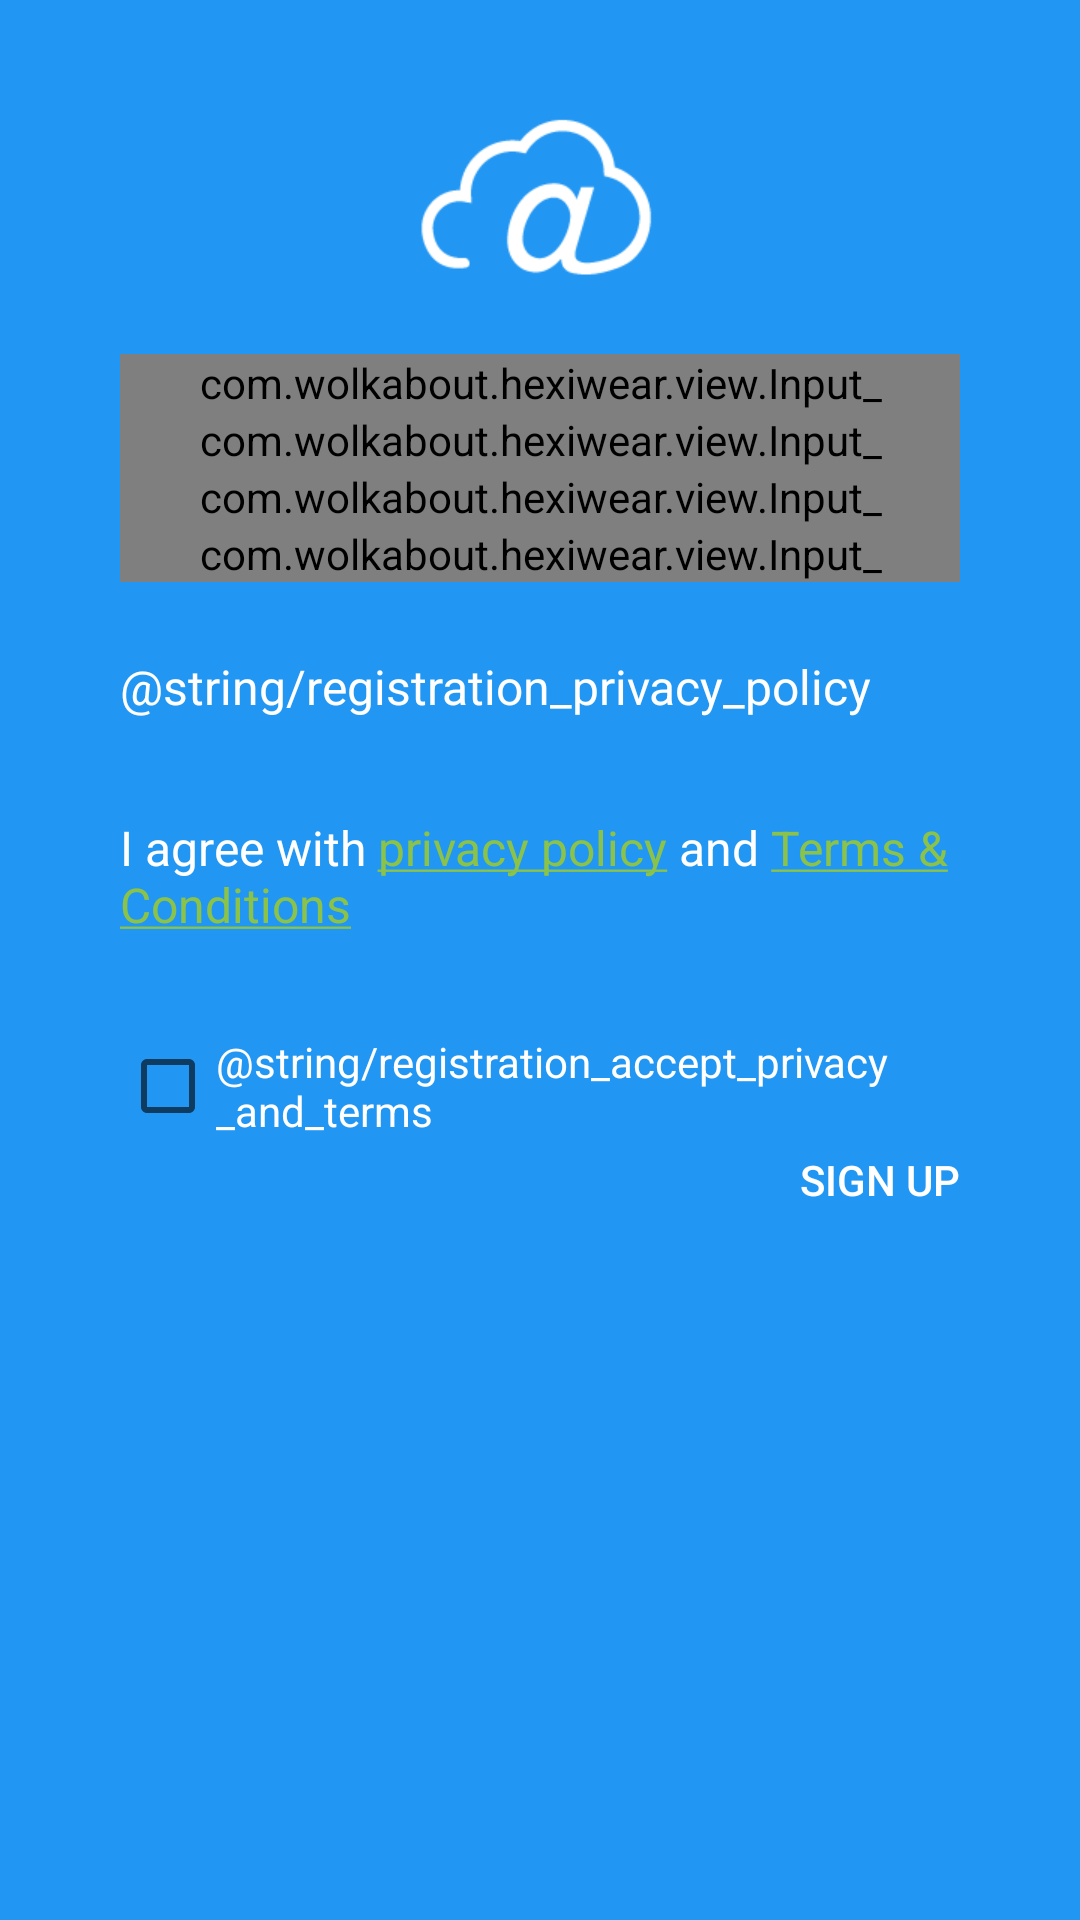

This screen was rendered from an Android layout file. Write that file and the resources it references.
<!-- AndroidManifest.xml: application theme AppTheme -->
<!-- res/layout/activity_sign_up.xml -->
<LinearLayout xmlns:android="http://schemas.android.com/apk/res/android"
    xmlns:app="http://schemas.android.com/apk/res-auto"
    xmlns:tools="http://schemas.android.com/tools"
    android:layout_width="match_parent"
    android:layout_height="match_parent"
    android:background="@color/primary"
    android:orientation="vertical"
    android:paddingBottom="@dimen/activity_vertical_margin"
    android:paddingLeft="@dimen/activity_horizontal_margin"
    android:paddingRight="@dimen/activity_horizontal_margin"
    android:paddingTop="@dimen/activity_vertical_margin"
    tools:context=".activity.SignUpActivity">

    <ScrollView
        android:layout_width="match_parent"
        android:layout_height="match_parent">

        <LinearLayout
            android:layout_width="match_parent"
            android:layout_height="wrap_content"
            android:orientation="vertical">

            <LinearLayout
                android:id="@+id/signUpElements"
                android:layout_width="match_parent"
                android:layout_height="match_parent"
                android:layout_marginLeft="24dp"
                android:layout_marginRight="24dp"
                android:orientation="vertical">

                <ImageView
                    android:id="@+id/imageReadingSensor"
                    android:layout_width="wrap_content"
                    android:layout_height="wrap_content"
                    android:layout_gravity="center_horizontal"
                    android:layout_marginBottom="16dp"
                    android:layout_marginTop="16dp"
                    android:src="@drawable/logo" />

                <com.wolkabout.hexiwear.view.Input_
                    android:id="@+id/emailField"
                    android:layout_width="match_parent"
                    android:layout_height="wrap_content"
                    app:hint="@string/registration_email_hint"
                    app:textColor="@color/white"
                    app:type="email" />

                <com.wolkabout.hexiwear.view.Input_
                    android:id="@+id/passwordField"
                    android:layout_width="match_parent"
                    android:layout_height="wrap_content"
                    app:hint="@string/registration_password_hint"
                    app:textColor="@color/white"
                    app:type="password" />

                <com.wolkabout.hexiwear.view.Input_
                    android:id="@+id/firstNameField"
                    android:layout_width="match_parent"
                    android:layout_height="wrap_content"
                    app:hint="@string/registration_first_name"
                    app:textColor="@color/white"
                    app:type="name" />

                <com.wolkabout.hexiwear.view.Input_
                    android:id="@+id/lastNameField"
                    android:layout_width="match_parent"
                    android:layout_height="wrap_content"
                    app:hint="@string/registration_last_name"
                    app:textColor="@color/white"
                    app:type="name" />

                <TextView
                    android:id="@+id/privacyPolicy"
                    android:layout_width="match_parent"
                    android:layout_height="wrap_content"
                    android:layout_marginBottom="16dp"
                    android:textSize="16sp"
                    android:layout_marginTop="24dp"
                    android:text="@string/registration_privacy_policy"
                    android:textColor="@color/white" />

                <TextView
                    android:id="@+id/licenceTerms"
                    android:layout_width="match_parent"
                    android:layout_height="wrap_content"
                    android:layout_marginBottom="24dp"
                    android:layout_marginTop="16dp"
                    android:textSize="16sp"
                    android:text="@string/registration_terms_and_conditions"
                    android:textColor="@color/white" />

                <CheckBox
                    android:id="@+id/termsAndConditions"
                    android:layout_width="wrap_content"
                    android:layout_height="wrap_content"
                    android:layout_marginTop="8dp"
                    android:text="@string/registration_accept_privacy_and_terms"
                    android:textColor="@color/white" />

                <Button
                    android:id="@+id/signUpButton"
                    android:layout_width="wrap_content"
                    android:layout_height="wrap_content"
                    android:layout_gravity="end"
                    android:layout_marginTop="@dimen/min_margin"
                    android:background="@android:color/transparent"
                    android:gravity="end"
                    android:text="@string/login_registration"
                    android:textColor="@color/white" />

            </LinearLayout>

            <LinearLayout
                android:id="@+id/signingUp"
                android:visibility="gone"
                android:layout_width="wrap_content"
                android:layout_height="wrap_content"
                android:layout_gravity="center_horizontal"
                android:orientation="horizontal">

                <ProgressBar
                    android:id="@+id/progressBar"
                    android:layout_width="wrap_content"
                    android:layout_height="wrap_content" />

                <TextView
                    android:layout_width="wrap_content"
                    android:layout_height="wrap_content"
                    android:layout_gravity="center_vertical"
                    android:elevation="25dp"
                    android:text="@string/registration_signing_up"
                    android:textAppearance="?android:attr/textAppearanceMediumInverse" />

            </LinearLayout>

        </LinearLayout>

    </ScrollView>

</LinearLayout>
<!-- resources referenced by this layout -->
<resources>
  <color name="primary">#2196F3</color>
  <color name="white">#FFFFFF</color>
  <dimen name="activity_horizontal_margin">16dp</dimen>
  <dimen name="activity_vertical_margin">16dp</dimen>
  <dimen name="min_margin">4dp</dimen>
  <!-- drawable logo: png bitmap (drawable-xhdpi, 2912 bytes) -->
  <string name="login_registration">Sign up</string>
  <string name="registration_email_hint">email</string>
  <string name="registration_first_name">First Name</string>
  <string name="registration_last_name">Last Name</string>
  <string name="registration_password_hint">password</string>
  <string name="registration_terms_and_conditions">I agree with <a href="https://wolksense.com/documents/privacypolicy.html">privacy policy</a> and <a href="https://wolksense.com/documents/termsofservice.html">Terms &amp; Conditions</a></string>
  <style name="AppTheme" parent="Theme.AppCompat.Light.DarkActionBar">
          
          <item name="colorPrimary">@color/primary</item>
          <item name="colorPrimaryDark">@color/primary_dark</item>
          <item name="colorAccent">@color/accent</item>
      </style>
  <color name="primary_dark">#1976D2</color>
  <color name="accent">#8BC34A</color>
</resources>
